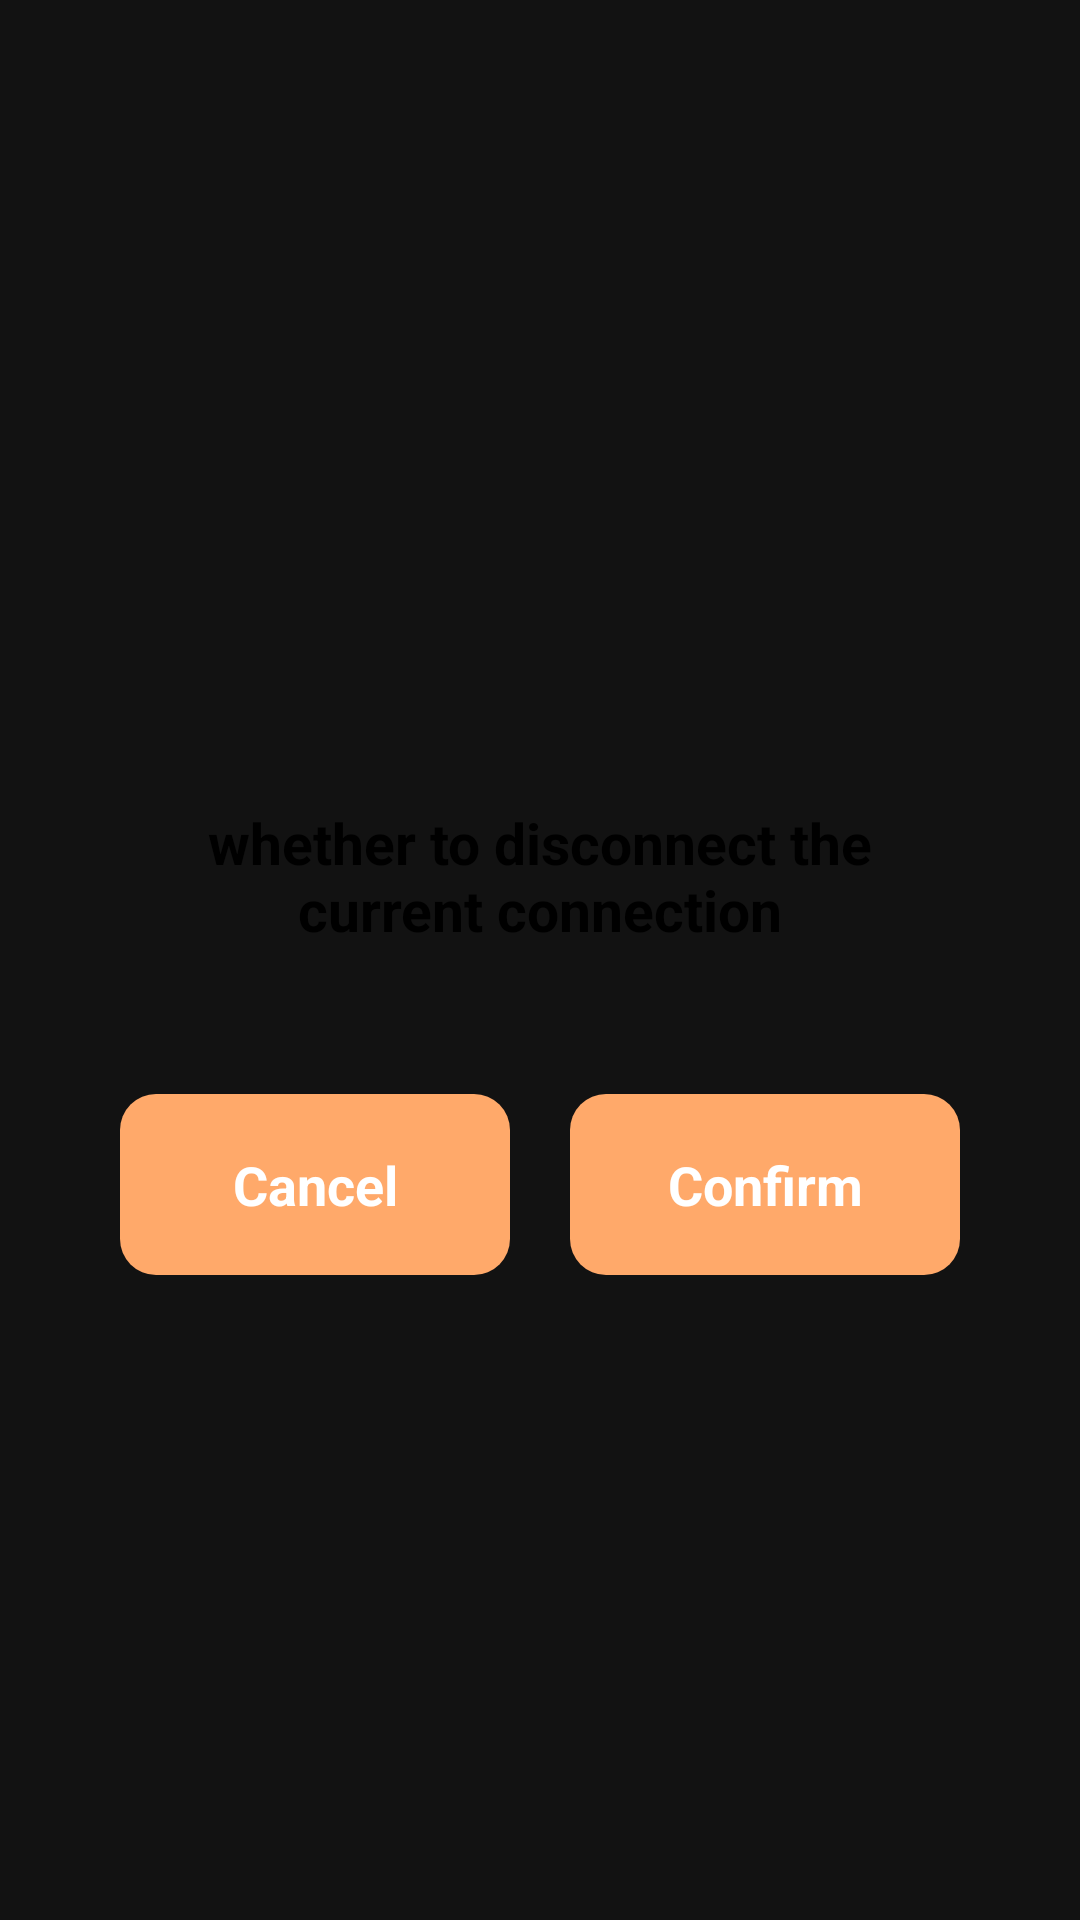

The Android layout XML behind this screen, and the referenced resources:
<!-- AndroidManifest.xml: application theme Theme.FlashVpn -->
<!-- res/layout/dialog_check.xml -->
<?xml version="1.0" encoding="utf-8"?>
<androidx.constraintlayout.widget.ConstraintLayout xmlns:android="http://schemas.android.com/apk/res/android"
    xmlns:app="http://schemas.android.com/apk/res-auto"
    xmlns:tools="http://schemas.android.com/tools"
    android:layout_width="match_parent"
    android:layout_height="match_parent"
    android:clipChildren="true"
    tools:background="@color/black">

    <androidx.constraintlayout.widget.ConstraintLayout
        android:id="@+id/ascascaa"
        android:layout_width="300dp"
        android:layout_height="250dp"
        android:layout_marginHorizontal="44dp"
        android:background="@drawable/w_12"
        app:layout_constraintBottom_toBottomOf="parent"
        app:layout_constraintEnd_toEndOf="parent"
        app:layout_constraintStart_toStartOf="parent"
        app:layout_constraintTop_toTopOf="parent">


        <androidx.appcompat.widget.AppCompatTextView
            android:id="@+id/volume_text_tip"
            android:layout_width="wrap_content"
            android:layout_height="wrap_content"
            android:layout_marginTop="24dp"
            android:gravity="center"
            android:padding="12dp"
            android:text="whether to disconnect the current connection"
            android:textColor="@color/black"
            android:textSize="19sp"
            android:textStyle="bold"
            app:layout_constraintBottom_toTopOf="@id/dialog_ll"
            app:layout_constraintEnd_toEndOf="parent"
            app:layout_constraintStart_toStartOf="parent"
            app:layout_constraintTop_toTopOf="parent" />

        <LinearLayout
            android:id="@+id/dialog_ll"
            android:layout_width="match_parent"
            android:layout_height="wrap_content"
            android:layout_marginHorizontal="10dp"
            android:layout_marginBottom="20dp"
            android:orientation="horizontal"
            app:layout_constraintBottom_toBottomOf="parent"
            app:layout_constraintEnd_toEndOf="parent"
            app:layout_constraintStart_toStartOf="parent">

            <androidx.appcompat.widget.AppCompatTextView
                android:id="@+id/cancelllllllll"
                android:layout_width="0dp"
                android:layout_height="wrap_content"
                android:layout_weight="1"
                android:background="@drawable/orange_2"
                android:gravity="center"
                android:paddingVertical="18dp"
                android:text="Cancel"
                android:textColor="@color/white"
                android:textSize="18sp"
                android:textStyle="bold" />

            <View
                android:layout_width="20dp"
                android:layout_height="match_parent" />

            <androidx.appcompat.widget.AppCompatTextView
                android:id="@+id/confirmmmmmmmmmm"
                android:layout_width="0dp"
                android:layout_height="wrap_content"
                android:layout_weight="1"
                android:background="@drawable/orange_2"
                android:gravity="center"
                android:paddingVertical="18dp"
                android:text="Confirm"
                android:textColor="@color/white"
                android:textSize="18sp"
                android:textStyle="bold" />

        </LinearLayout>


    </androidx.constraintlayout.widget.ConstraintLayout>


</androidx.constraintlayout.widget.ConstraintLayout>
<!-- resources referenced by this layout -->
<resources>
  <color name="black">#FF000000</color>
  <color name="white">#FFFFFFFF</color>
  <!-- drawable orange_2 (drawable) -->
  <?xml version="1.0" encoding="utf-8"?>
  <shape xmlns:android="http://schemas.android.com/apk/res/android">
      <solid android:color="#FFA96A"/>
      <corners android:radius="12dp"/>
  
  </shape>
  <style name="Theme.FlashVpn" parent="Theme.MaterialComponents.NoActionBar">
          
          
          <item name="android:statusBarColor">@color/black</item>
          
      </style>
</resources>
